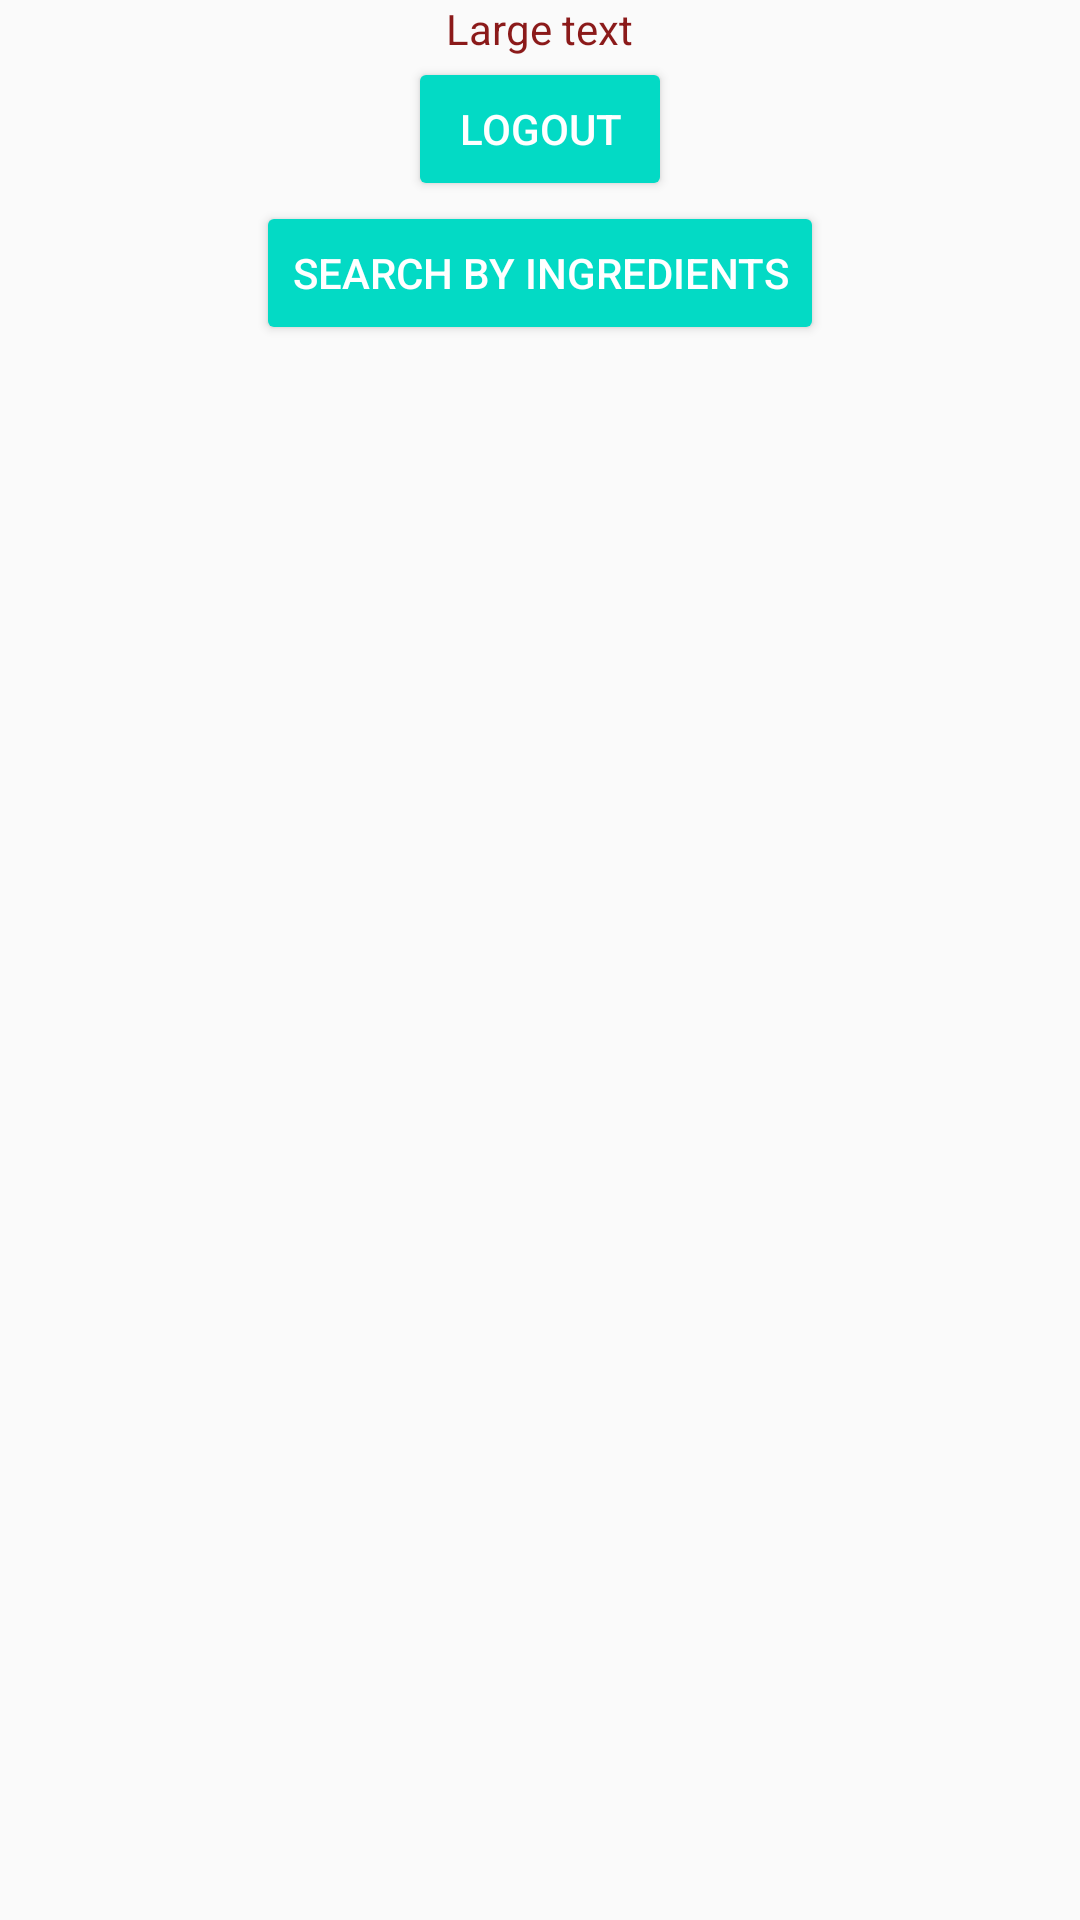

Reconstruct the res/layout file that produces this screen, plus the resources it refers to.
<!-- AndroidManifest.xml: application theme AppTheme -->
<!-- res/layout/activity_profile.xml -->
<?xml version="1.0" encoding="utf-8"?>
<RelativeLayout android:layout_width="match_parent"
    android:layout_height="match_parent"
    xmlns:android="http://schemas.android.com/apk/res/android"
    android:background="@drawable/layer_style">

    <LinearLayout
        android:orientation="vertical"
        android:layout_width="match_parent"
        android:layout_height="match_parent"
        android:layout_alignParentTop="true"
        android:layout_alignParentStart="true">

        <TextView
            android:layout_width="wrap_content"
            android:layout_height="wrap_content"
            android:text="Large text"
            android:textColor="#8B1A1A"
            android:layout_gravity="center_horizontal"
            android:id="@+id/textViewUserEmail"/>

        <Button
            android:id="@+id/buttonLogout"
            android:layout_width="wrap_content"
            android:layout_height="wrap_content"
            android:text="Logout"
            android:layout_gravity="center_horizontal"
            style="@style/Widget.AppCompat.Button.Colored"/>

        <Button
            android:id="@+id/launch_btn"
            android:layout_width="wrap_content"
            android:layout_height="wrap_content"
            android:text="Search by ingredients"
            android:layout_gravity="center_horizontal"
            style="@style/Widget.AppCompat.Button.Colored"/>


    </LinearLayout>

</RelativeLayout>
<!-- resources referenced by this layout -->
<resources>
  <style name="AppTheme" parent="Theme.AppCompat.Light.DarkActionBar">
          
          <item name="colorPrimary">@color/colorPrimary</item>
          <item name="colorPrimaryDark">@color/colorPrimaryDark</item>
          <item name="colorAccent">@color/colorAccent</item>
      </style>
  <!-- not gathered from this repository: default colours our renderer supplied (Android Studio template values) -->
  <color name="colorPrimary">#FF6200EE</color>
  <color name="colorPrimaryDark">#FF3700B3</color>
  <color name="colorAccent">#FF03DAC5</color>
</resources>
